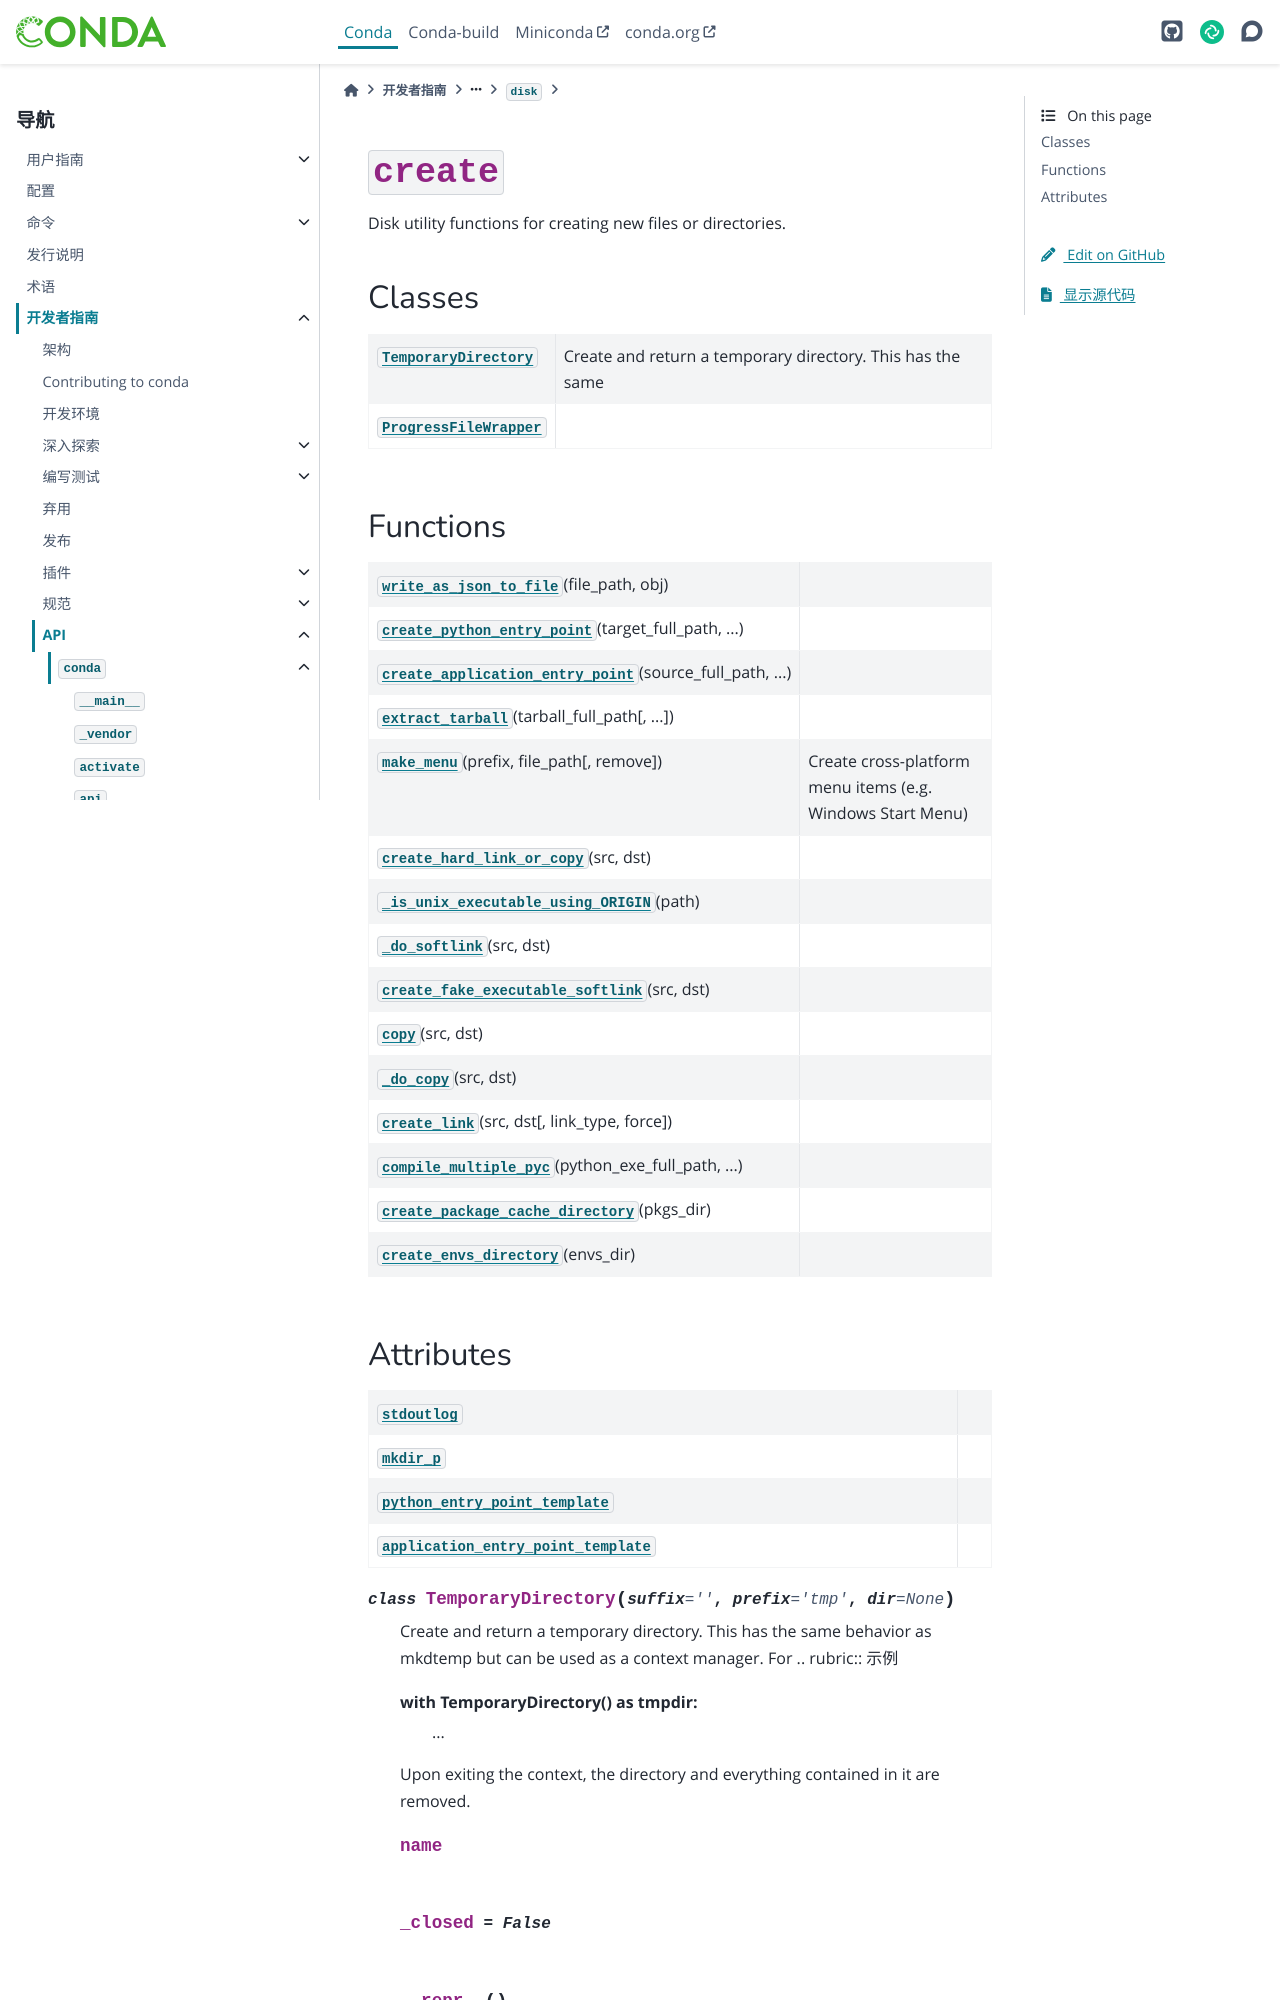

repository: hellowac/conda-zh-cn · page: dev-guide/api/conda/gateways/disk/create/index.html · generator: sphinx

:py:mod:`create`
================

.. py:module:: conda.gateways.disk.create

.. autoapi-nested-parse::

   Disk utility functions for creating new files or directories.



Classes
-------

.. autoapisummary::

   conda.gateways.disk.create.TemporaryDirectory
   conda.gateways.disk.create.ProgressFileWrapper



Functions
---------

.. autoapisummary::

   conda.gateways.disk.create.write_as_json_to_file
   conda.gateways.disk.create.create_python_entry_point
   conda.gateways.disk.create.create_application_entry_point
   conda.gateways.disk.create.extract_tarball
   conda.gateways.disk.create.make_menu
   conda.gateways.disk.create.create_hard_link_or_copy
   conda.gateways.disk.create._is_unix_executable_using_ORIGIN
   conda.gateways.disk.create._do_softlink
   conda.gateways.disk.create.create_fake_executable_softlink
   conda.gateways.disk.create.copy
   conda.gateways.disk.create._do_copy
   conda.gateways.disk.create.create_link
   conda.gateways.disk.create.compile_multiple_pyc
   conda.gateways.disk.create.create_package_cache_directory
   conda.gateways.disk.create.create_envs_directory
